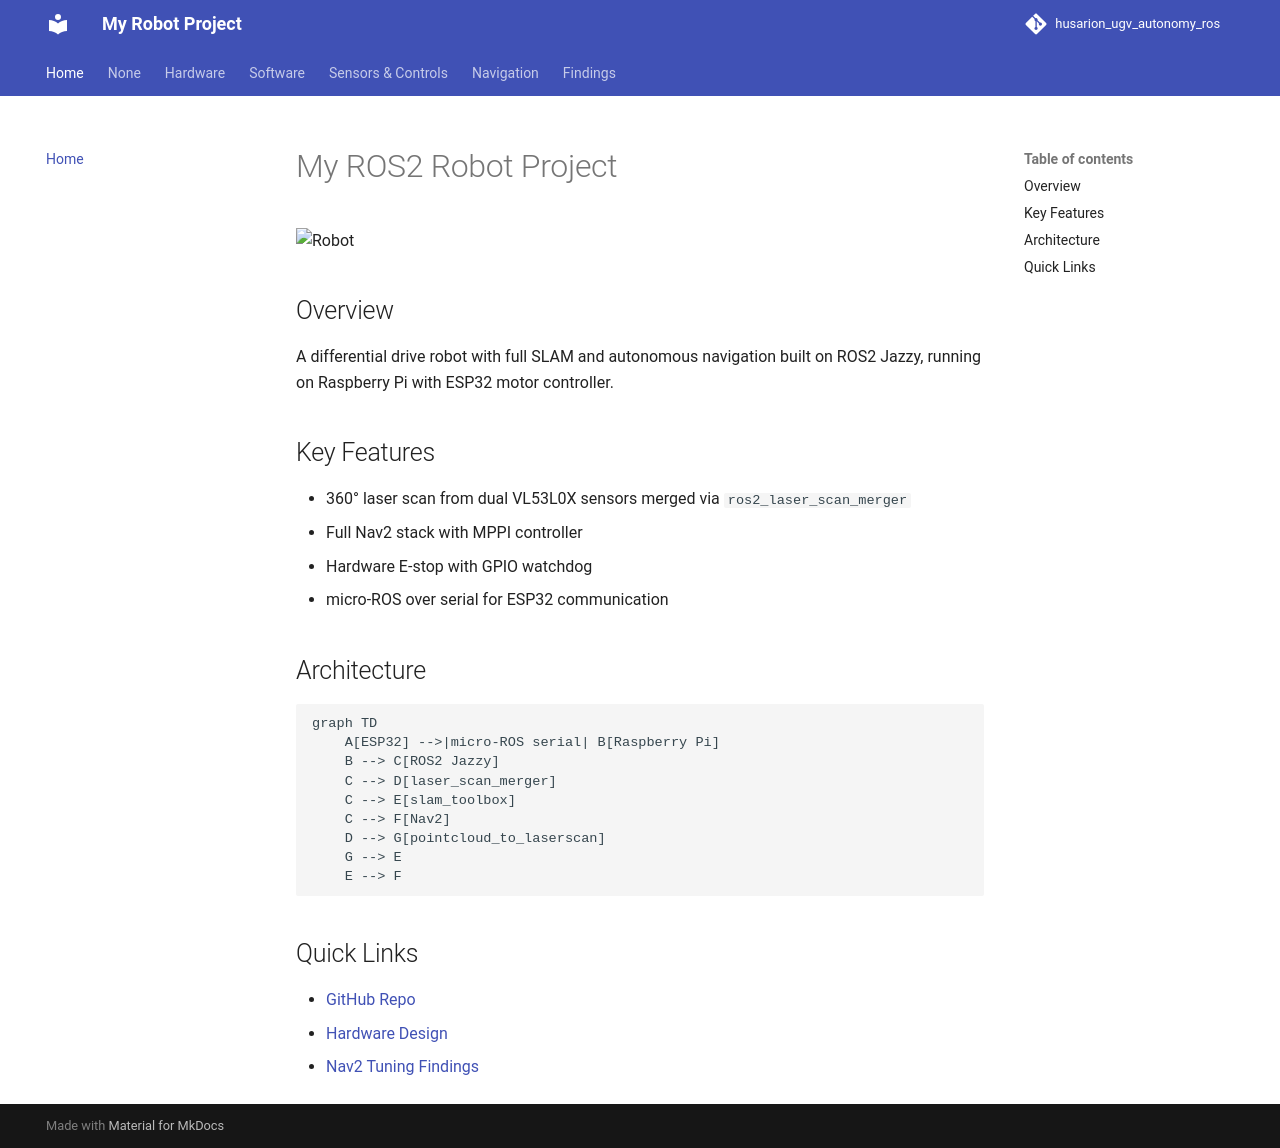

repository: wutyeeoo/rosbot-autonomy-docs · page: index.html · generator: mkdocs

# My ROS2 Robot Project

![Robot](images/robot.jpg){ width="600" }

## Overview
A differential drive robot with full SLAM and autonomous navigation 
built on ROS2 Jazzy, running on Raspberry Pi with ESP32 motor controller.

## Key Features
- 360° laser scan from dual VL53L0X sensors merged via `ros2_laser_scan_merger`
- Full Nav2 stack with MPPI controller
- Hardware E-stop with GPIO watchdog
- micro-ROS over serial for ESP32 communication

## Architecture

```mermaid
graph TD
    A[ESP32] -->|micro-ROS serial| B[Raspberry Pi]
    B --> C[ROS2 Jazzy]
    C --> D[laser_scan_merger]
    C --> E[slam_toolbox]
    C --> F[Nav2]
    D --> G[pointcloud_to_laserscan]
    G --> E
    E --> F
```

## Quick Links
- [GitHub Repo](https://github.com/wutyeeoo/husarion_ugv_autonomy_ros)
- [Hardware Design](hardware/overview.md)
- [Nav2 Tuning Findings](findings/debugging.md)
